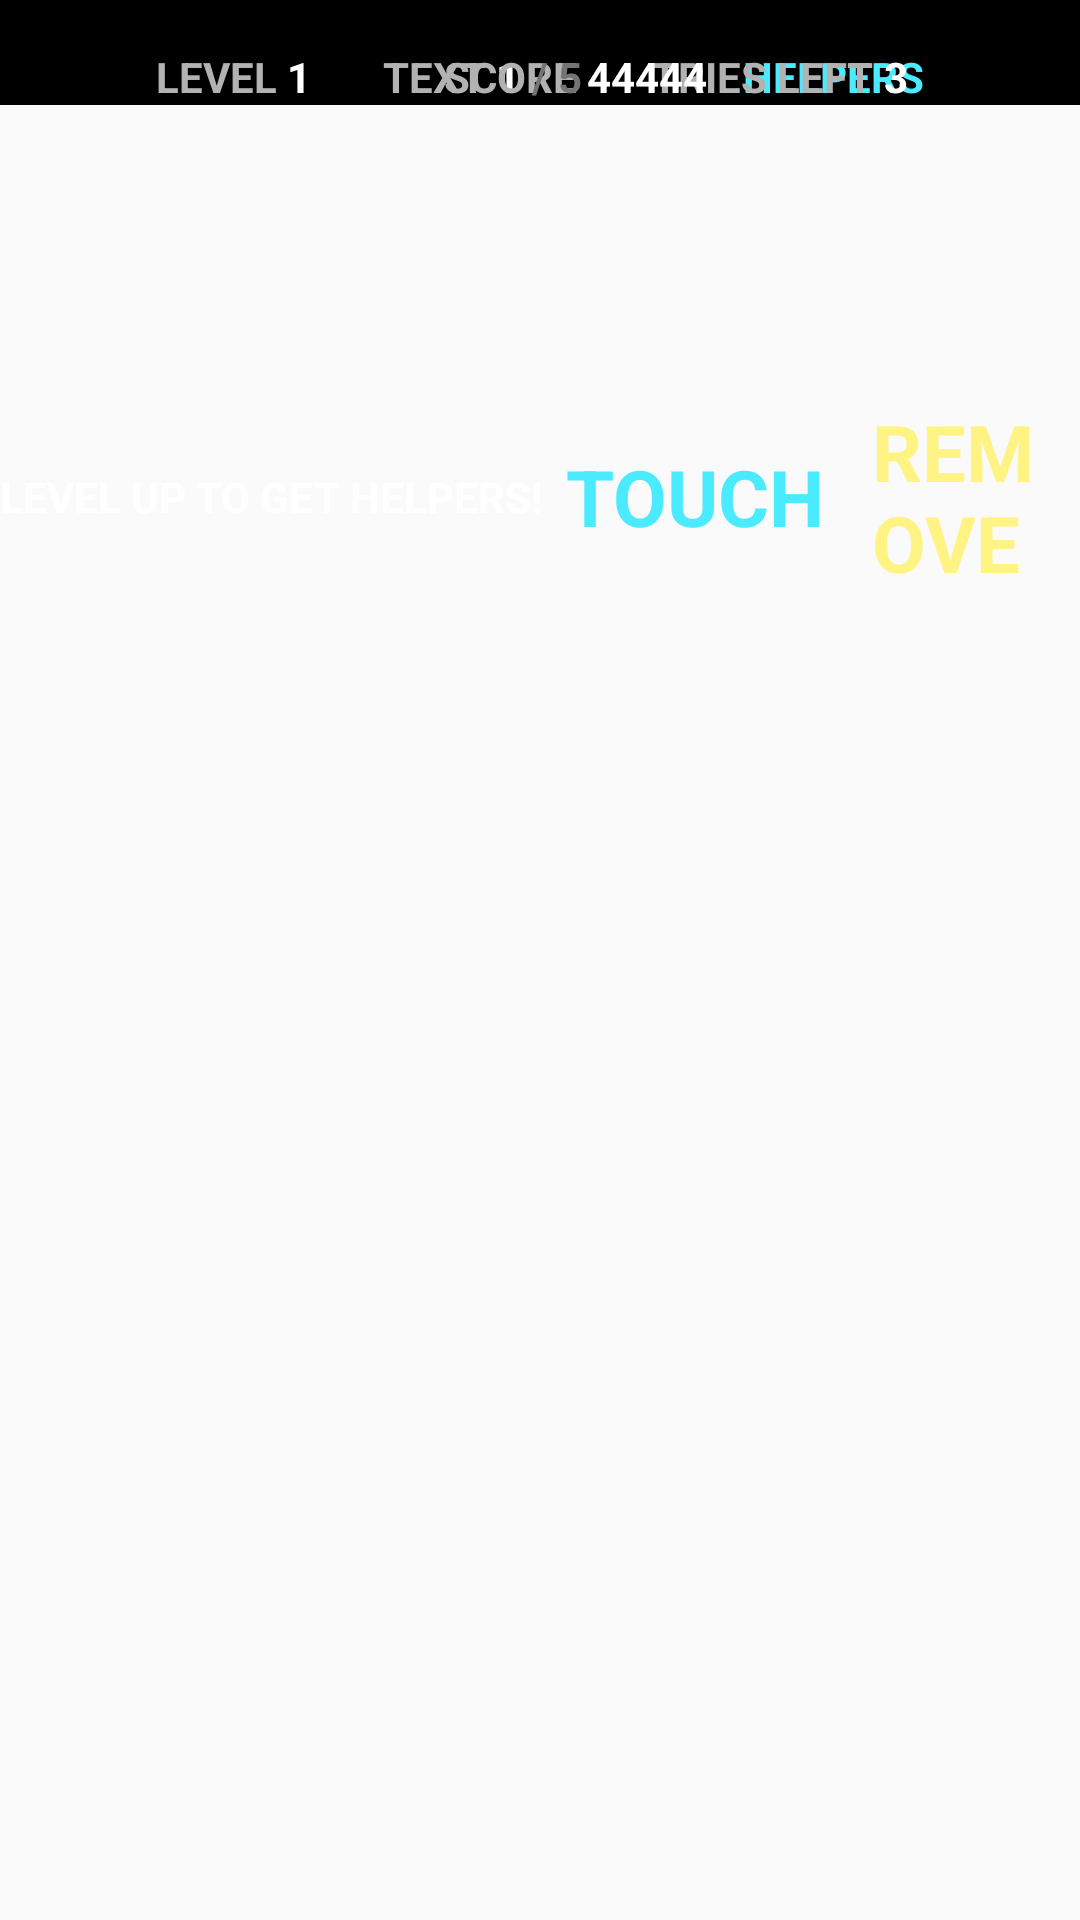

Layout XML and referenced resources for this Android screen:
<!-- AndroidManifest.xml: application theme Theme.ReVocalize -->
<!-- res/layout/fragment_score.xml -->
<?xml version="1.0" encoding="utf-8"?>
<androidx.constraintlayout.widget.ConstraintLayout xmlns:android="http://schemas.android.com/apk/res/android"
    xmlns:app="http://schemas.android.com/apk/res-auto"
    xmlns:tools="http://schemas.android.com/tools"
    android:layout_width="match_parent"
    android:layout_height="match_parent"
    tools:context=".ui.ScoreBoardFragment">



    <LinearLayout
        android:id="@+id/llInventory"
        android:layout_width="wrap_content"
        android:layout_height="wrap_content"
        android:gravity="center"
        android:orientation="horizontal"
        app:layout_constraintBottom_toTopOf="@+id/button"
        app:layout_constraintEnd_toEndOf="parent"
        app:layout_constraintStart_toStartOf="parent"
        app:layout_constraintTop_toBottomOf="@+id/constraintLayout2">

        <TextView
            android:id="@+id/tvNoHelpers"
            android:layout_width="wrap_content"
            android:layout_height="wrap_content"
            android:text="LEVEL UP TO GET HELPERS!"
            android:textColor="@color/white"
            android:textStyle="bold"
            />

        <LinearLayout
            android:id="@+id/tvPowerClick"
            android:layout_width="wrap_content"
            android:layout_height="wrap_content"
            android:orientation="vertical"
            android:gravity="center_horizontal"
            android:paddingHorizontal="8dp">

            <TextView
                android:layout_width="wrap_content"
                android:layout_height="wrap_content"
                android:text="TOUCH"
                android:textColor="@color/silver"
                android:textSize="26dp"
                android:textStyle="bold" />


        </LinearLayout>


        <LinearLayout
            android:id="@+id/tvPowerRemove"
            android:layout_width="wrap_content"
            android:layout_height="wrap_content"
            android:orientation="vertical"
            android:gravity="center_horizontal"
            android:paddingHorizontal="8dp">


            <TextView
                android:layout_width="wrap_content"
                android:layout_height="wrap_content"
                android:text="REMOVE"
                android:textColor="#FFF384"
                android:textSize="26dp"
                android:textStyle="bold" />

        </LinearLayout>

        <LinearLayout
            android:id="@+id/tvPowerTry"
            android:layout_width="wrap_content"
            android:layout_height="wrap_content"
            android:orientation="vertical"
            android:gravity="center_horizontal"
            android:paddingHorizontal="8dp">



            <TextView
                android:layout_width="wrap_content"
                android:layout_height="wrap_content"
                android:text="TRY+3 "
                android:textColor="@color/green"
                android:textSize="26dp"
                android:textStyle="bold" />

        </LinearLayout>


    </LinearLayout>

    <Button
        android:id="@+id/button"
        android:layout_width="wrap_content"
        android:layout_height="wrap_content"
        android:text="Button"
        android:visibility="invisible"
        app:layout_constraintBottom_toBottomOf="parent"
        app:layout_constraintEnd_toEndOf="parent"
        app:layout_constraintStart_toStartOf="parent"
        app:layout_constraintTop_toTopOf="parent" />


    <androidx.constraintlayout.widget.ConstraintLayout
        android:id="@+id/constraintLayout2"
        android:layout_width="match_parent"
        android:layout_height="wrap_content"
        android:background="@color/black"
        app:layout_constraintEnd_toEndOf="parent"
        app:layout_constraintStart_toStartOf="parent"
        app:layout_constraintTop_toTopOf="parent">


        <TextView
            android:id="@+id/textView6"
            android:layout_width="wrap_content"
            android:layout_height="wrap_content"
            android:layout_marginStart="52dp"
            android:layout_marginTop="16dp"
            android:text="LEVEL "
            android:textColor="@color/grey_light"
            android:textStyle="bold"
            app:layout_constraintStart_toStartOf="parent"
            app:layout_constraintTop_toTopOf="parent" />

        <TextView
            android:id="@+id/tvLevelNumber"
            android:layout_width="wrap_content"
            android:layout_height="wrap_content"
            android:text="1"
            android:textColor="@color/white"
            android:textStyle="bold"
            app:layout_constraintBottom_toBottomOf="@+id/textView6"
            app:layout_constraintStart_toEndOf="@+id/textView6"
            app:layout_constraintTop_toTopOf="@+id/textView6" />


        <TextView
            android:id="@+id/textView2"
            android:layout_width="wrap_content"
            android:layout_height="wrap_content"
            android:layout_marginStart="32dp"
            android:layout_marginTop="16dp"
            android:text="TEXT "
            android:textColor="@color/grey_light"
            android:textStyle="bold"
            app:layout_constraintStart_toEndOf="@+id/tvLevelNumber"
            app:layout_constraintStart_toStartOf="@+id/tvLevelNumber"
            app:layout_constraintTop_toTopOf="parent" />


        <TextView
            android:id="@+id/tvPhraseIndexNumber"
            android:layout_width="12dp"
            android:layout_height="wrap_content"
            android:text="1"
            android:textColor="@color/white"
            android:textStyle="bold"
            app:layout_constraintBottom_toBottomOf="@+id/textView2"
            app:layout_constraintStart_toEndOf="@+id/textView2"
            app:layout_constraintTop_toTopOf="@+id/textView2" />


        <TextView
            android:id="@+id/tvShowHelpers"
            android:layout_width="wrap_content"
            android:layout_height="wrap_content"
            android:layout_marginTop="16dp"
            android:layout_marginEnd="52dp"
            android:text="HELPERS"
            android:textColor="@color/silver"
            android:textStyle="bold"
            app:layout_constraintEnd_toEndOf="parent"
            app:layout_constraintTop_toTopOf="parent" />

        <TextView
            android:id="@+id/tvTriesLeft"
            android:layout_width="wrap_content"
            android:layout_height="wrap_content"
            android:layout_marginStart="52dp"
            android:layout_marginTop="16dp"
            android:text="TRIES LEFT "
            android:textColor="@color/grey_light"
            android:textStyle="bold"
            app:layout_constraintBottom_toBottomOf="parent"
            app:layout_constraintStart_toEndOf="@+id/textView2"
            app:layout_constraintTop_toTopOf="parent" />

        <TextView
            android:id="@+id/tvTriesLeftNumber"
            android:layout_width="wrap_content"
            android:layout_height="wrap_content"
            android:text="3"
            android:textColor="@color/white"
            android:textStyle="bold"

            app:layout_constraintBottom_toBottomOf="@+id/tvTriesLeft"
            app:layout_constraintStart_toEndOf="@+id/tvTriesLeft"
            app:layout_constraintTop_toTopOf="@+id/tvTriesLeft" />

        <TextView
            android:id="@+id/textView4"
            android:layout_width="wrap_content"
            android:layout_height="wrap_content"
            android:layout_marginTop="16dp"
            android:layout_marginEnd="52dp"
            android:text="SCORE "
            android:textColor="@color/grey_light"
            android:textStyle="bold"
            app:layout_constraintEnd_toStartOf="@+id/tvShowHelpers"
            app:layout_constraintTop_toTopOf="parent" />

        <TextView
            android:id="@+id/tvPoints"
            android:layout_width="50dp"
            android:layout_height="wrap_content"
            android:text="44444"
            android:textColor="@color/white"
            android:textStyle="bold"
            app:layout_constraintBottom_toBottomOf="@+id/textView4"
            app:layout_constraintStart_toEndOf="@+id/textView4"
            app:layout_constraintTop_toTopOf="@+id/textView4" />

        <TextView
            android:id="@+id/textView10"
            android:layout_width="wrap_content"
            android:layout_height="wrap_content"
            android:text="/ 5"
            android:textColor="@color/grey_dark"
            android:textStyle="bold"
            app:layout_constraintBottom_toBottomOf="parent"
            app:layout_constraintStart_toEndOf="@+id/tvPhraseIndexNumber"
            app:layout_constraintTop_toTopOf="@+id/textView2" />


    </androidx.constraintlayout.widget.ConstraintLayout>




</androidx.constraintlayout.widget.ConstraintLayout>
<!-- resources referenced by this layout -->
<resources>
  <color name="black">#FF000000</color>
  <color name="green">#38FF75</color>
  <color name="grey_dark">#747474</color>
  <color name="grey_light">#B2B2B2</color>
  <color name="silver">#4BEBFF</color>
  <color name="white">#FFFFFFFF</color>
  <style name="Theme.ReVocalize" parent="Theme.AppCompat.Light.NoActionBar">
          
          <item name="colorPrimary">@color/purple_500</item>
          <item name="colorPrimaryVariant">@color/purple_700</item>
          <item name="colorOnPrimary">@color/white</item>
          
          <item name="colorSecondary">@color/teal_200</item>
          <item name="colorSecondaryVariant">@color/teal_700</item>
          <item name="colorOnSecondary">@color/black</item>
          
          <item name="android:statusBarColor" tools:targetApi="l">?attr/colorPrimaryVariant</item>
          
      </style>
  <color name="purple_500">#FF6200EE</color>
  <color name="purple_700">#FF3700B3</color>
  <color name="teal_200">#FF03DAC5</color>
  <color name="teal_700">#FF018786</color>
</resources>
